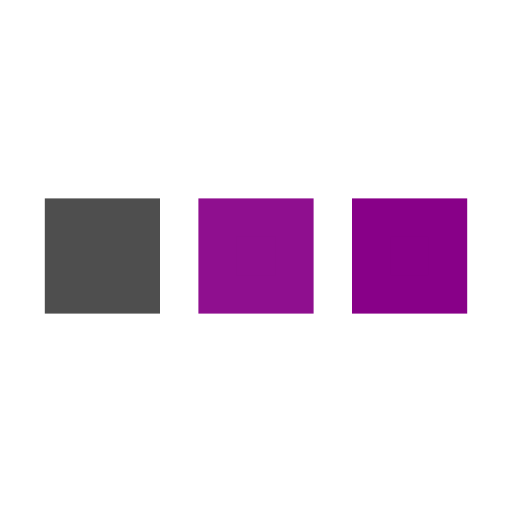
t = 0.00 s
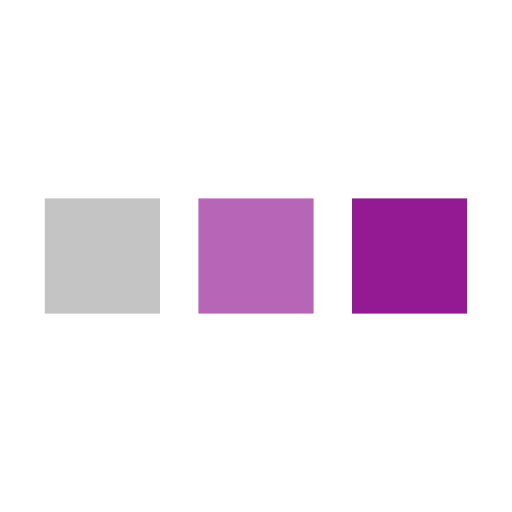
t = 0.25 s
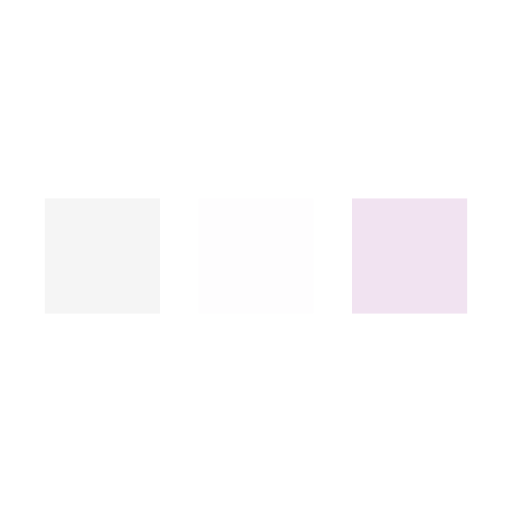
t = 0.75 s
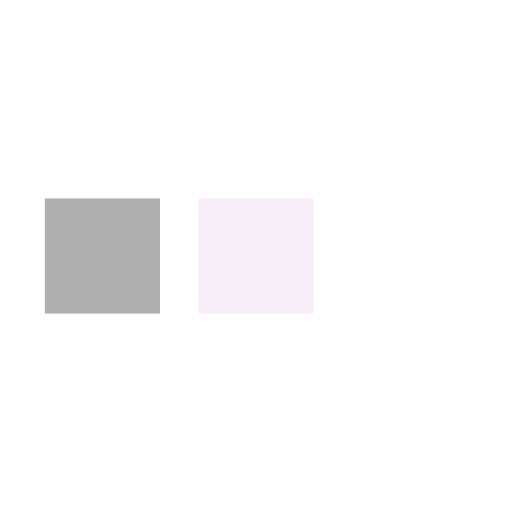
t = 1.00 s
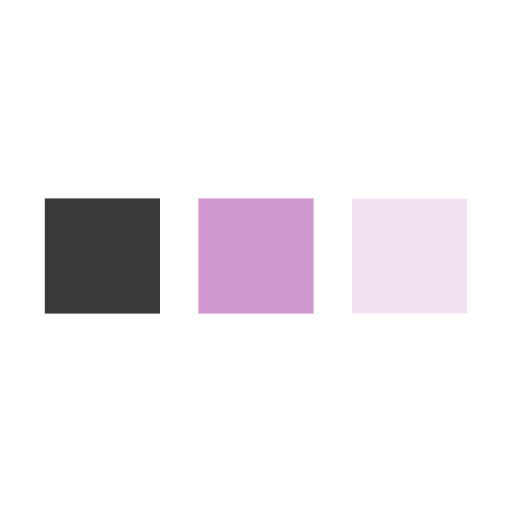
t = 1.25 s
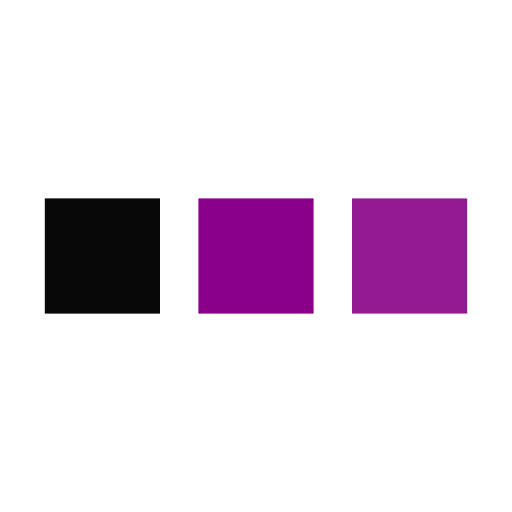
t = 1.75 s

The animated SVG that drew these frames (rendered in a browser with its animation timeline set to each time). Animation: 3 SMIL elements (animate=3); one cycle of 2.00 s, repeats indefinitely.

<svg xmlns="http://www.w3.org/2000/svg" viewBox="0 0 200 200">
   <rect
      class="svg__fill svg__stroke svg_strokeWidth"
      fill="#000"
      stroke="#000"
      stroke-width="15"
      width="30"
      height="30"
      x="25"
      y="85"
   >     
      <animate
         attributeName="opacity"
         calcMode="spline" 
         dur="2"
         values="1;0;1;"
         keySplines=".5 0 .5 1;.5 0 .5 1" 
         repeatCount="indefinite"
         begin="-.4"
      >          
      </animate>
   </rect>
   <rect
      class="svg__fill svg__stroke svg_strokeWidth"
      fill="#808"
      stroke="#808"
      stroke-width="15"
      width="30"
      height="30"
      x="85"
      y="85"
   >     
      <animate
         attributeName="opacity"
         calcMode="spline" 
         dur="2"
         values="1;0;1;"
         keySplines=".5 0 .5 1;.5 0 .5 1" 
         repeatCount="indefinite"
         begin="-.2"
      >          
      </animate>
   </rect>
   <rect
      class="svg__fill svg__stroke svg_strokeWidth"
      fill="#808"
      stroke="#808"
      stroke-width="15"
      width="30"
      height="30"
      x="145"
      y="85"
   >     
      <animate
         attributeName="opacity"
         calcMode="spline" 
         dur="2"
         values="1;0;1;"
         keySplines=".5 0 .5 1;.5 0 .5 1" 
         repeatCount="indefinite"
         begin="0"
      >          
      </animate>
   </rect>

</svg>
